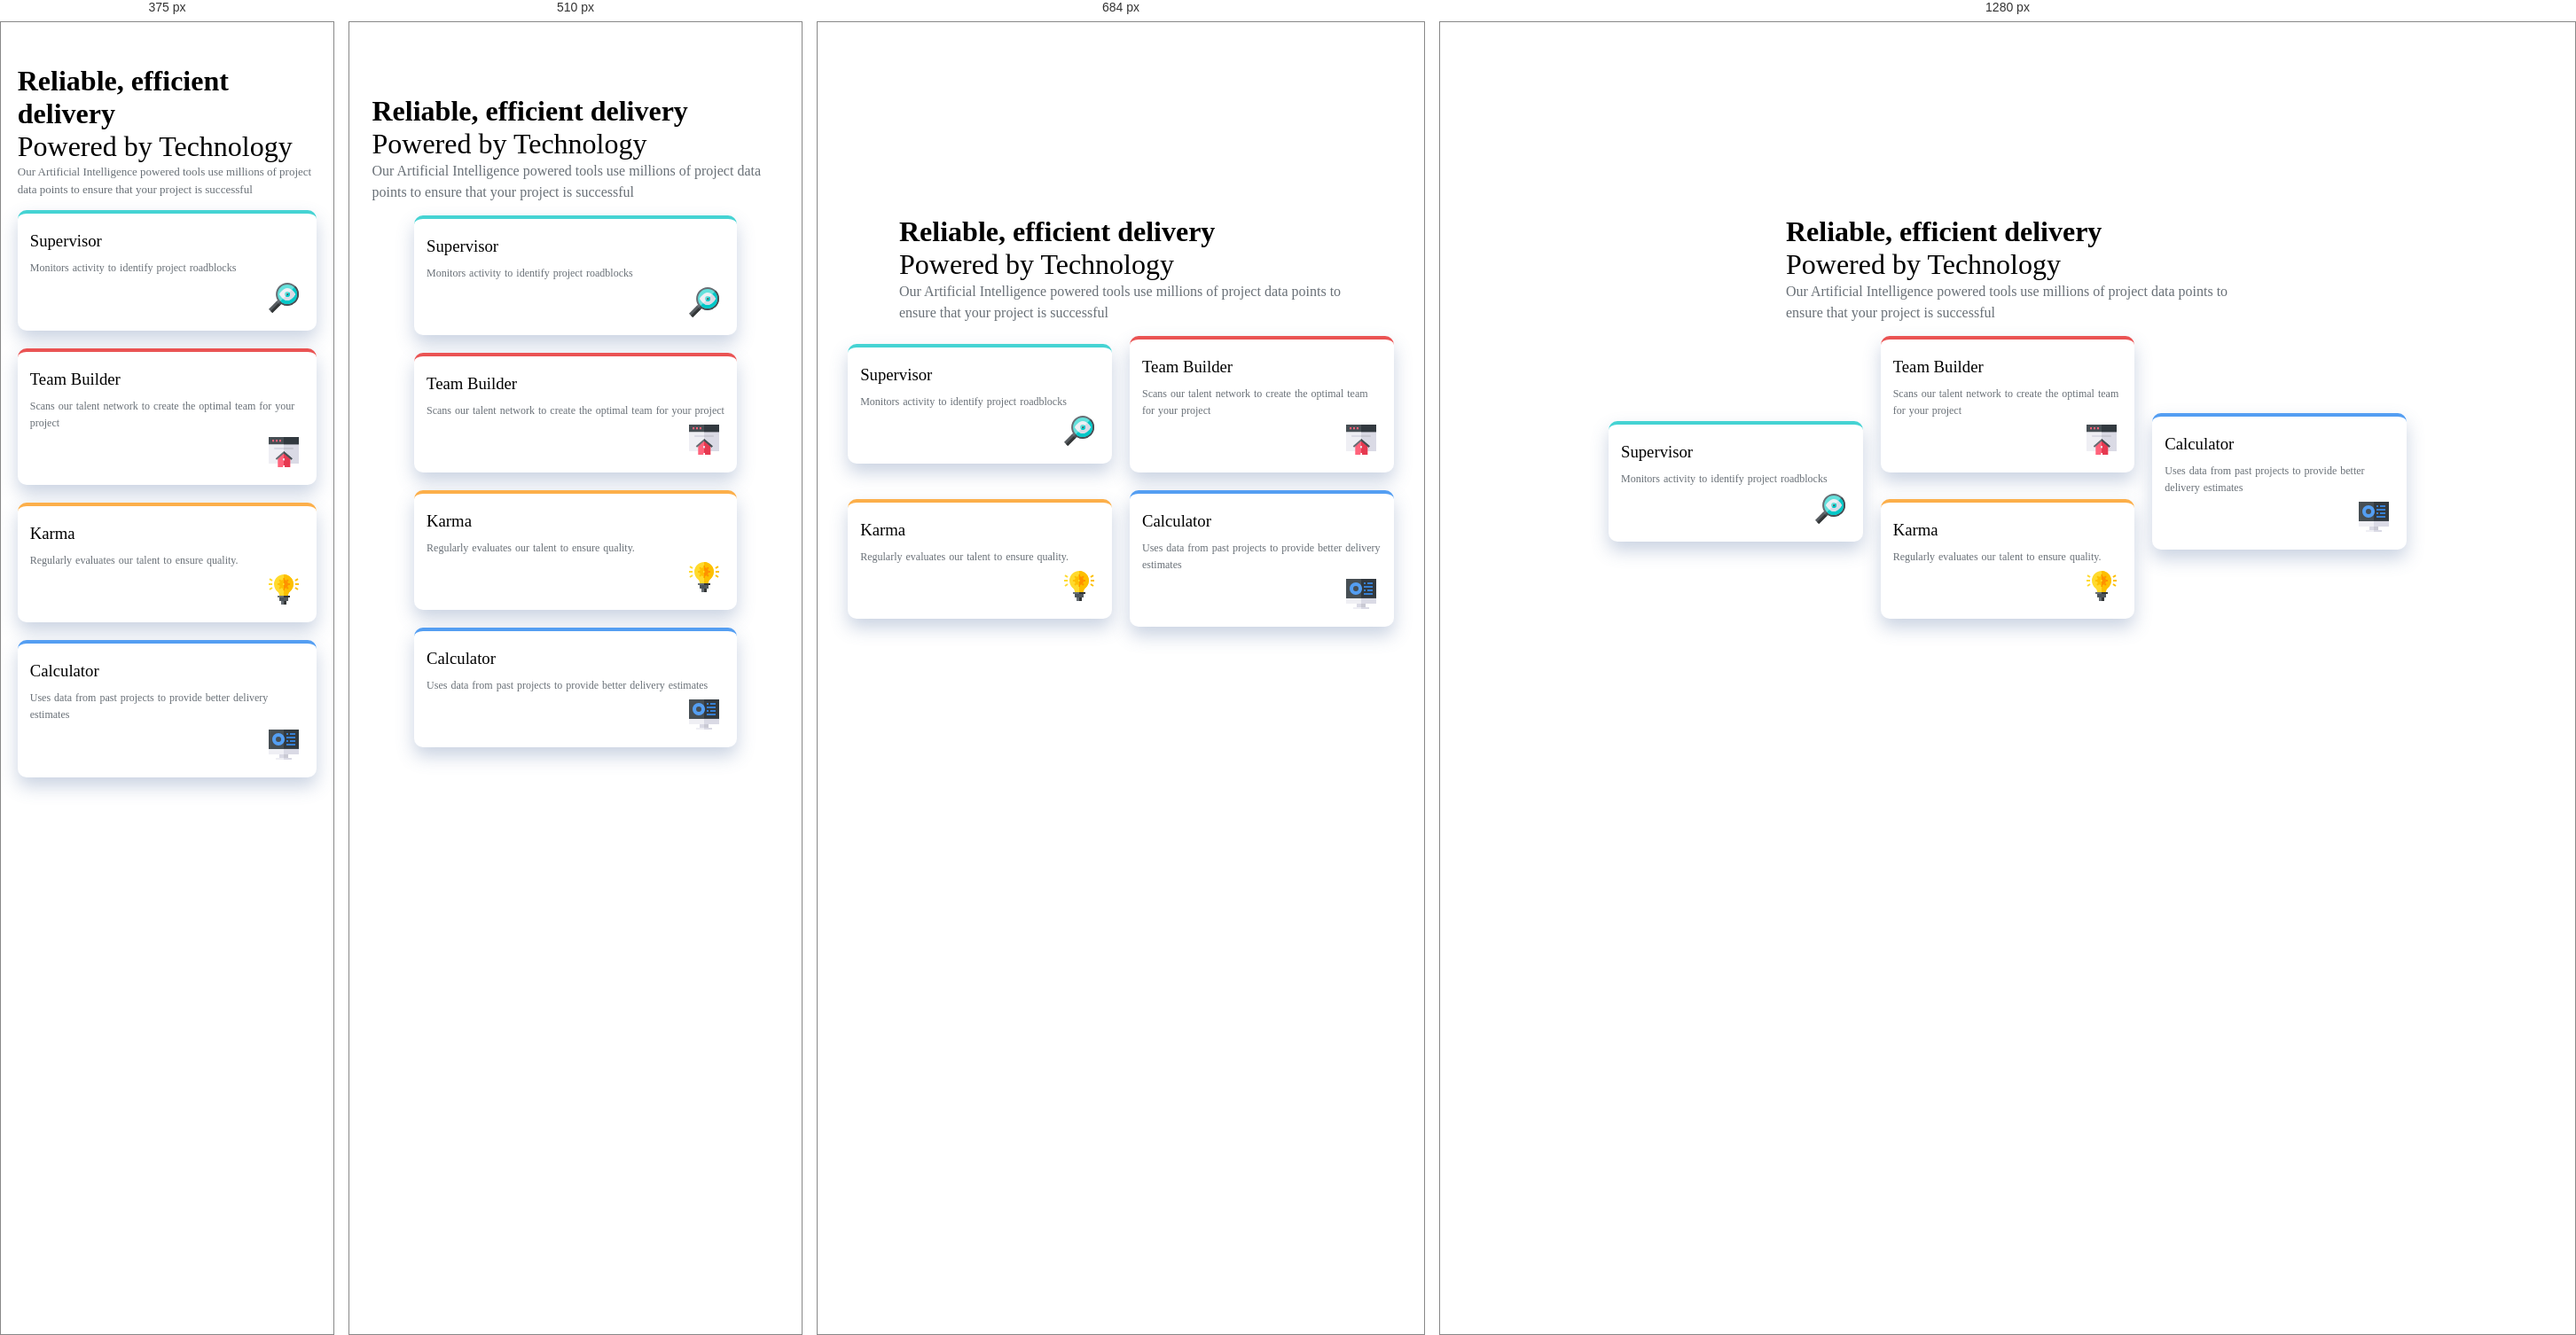
Rendered at 375 px, 510 px, 684 px and 1280 px, left to right.

<!-- file: index.html -->
<!DOCTYPE html>
<html lang="en">
<head>
  <meta charset="UTF-8">
  <meta name="viewport" content="width=device-width, initial-scale=1.0"> <!-- displays site properly based on user's device -->

  <link rel="icon" type="image/png" sizes="32x32" href="./images/favicon-32x32.png">
  
  <title>Frontend Mentor | Four card feature section</title>

  <!-- Feel free to remove these styles or customise in your own stylesheet  -->
  <!-- <style>
    .attribution { font-size: 0.6875rem; text-align: center; }
    .attribution a { color: hsl(228, 45%, 44%); }
  </style> -->

  <link rel="stylesheet" href="./style.css">
</head>
<body>
  
 <main>

     <div class="top">
    <h1 class="first">Reliable, efficient delivery</h1>
    <h1 class="second">Powered by Technology</h1>
    <p>Our Artificial Intelligence powered tools use millions of project data points to ensure that your project is successful
    </p>
  </div>

 <div class="container">
     <div class="card">
    <div class="card1">
    <h3>Supervisor</h3>
    <p>Monitors activity to identify project roadblocks</p>
    <img src="./images/icon-supervisor.svg" alt="magnifying icon">
  </div>

  <div class="card2">
      <h3>Team Builder</h3>
      <p>Scans our talent network to create the optimal team for your project</p>
      <img src="./images/icon-team-builder.svg" alt="icon">
  </div>

    <div class="card3">
      <h3>Karma</h3>
      <p>Regularly evaluates our talent to ensure quality.</p>
      <img src="./images/icon-karma.svg" alt="lightbulb icon">
    </div>
  
  <div class="card4">
      <h3>Calculator</h3>
      <p>Uses data from past projects to provide better delivery estimates</p>
      <img src="./images/icon-calculator.svg" alt="icon">
  </div>
  </div>

 </div>
 </main>
  
  

  
      <!-- <footer class="attribution">
      Challenge by <a href="https://www.frontendmentor.io?ref=challenge">Frontend Mentor</a>. 
      Coded by <a href="#">Your Name Here</a>.
    </footer> -->
</body>
</html>

/* @media block from style.css */
@media(max-width:768px){
    .card{
        grid-template-columns: repeat(2, 1fr);
        grid-template-rows: auto;
    }

    .card1, .card2, .card3, .card4{
        grid-column: auto;
        grid-row: auto;
    }
}

/* @media block from style.css */
@media(max-width:600px){
    .card{
        grid-template-columns:1fr;
    }

}

/* @media block from style.css */
@media(max-width:420px){
    .top p{
        font-size: 13px;
    }
}